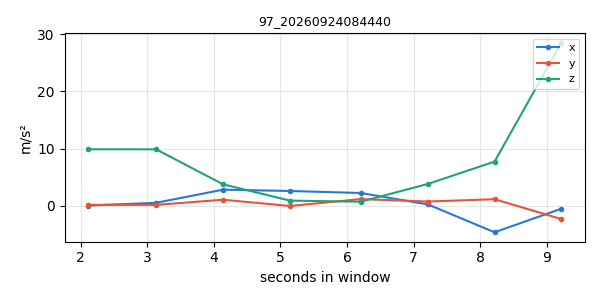

Data behind this chart, as committed beside it:
timestamp, x, y, z
1790203473, 0.03529, 0.1627, 9.873
1790203474, 0.5174, 0.1519, 9.86
1790203475, 2.812, 1.053, 3.745
1790203476, 2.579, -0.04247, 0.8961
1790203477, 2.232, 1.164, 0.7023
1790203478, 0.2345, 0.737, 3.809
1790203479, -4.631, 1.144, 7.711
1790203480, -0.5246, -2.331, 28.48
